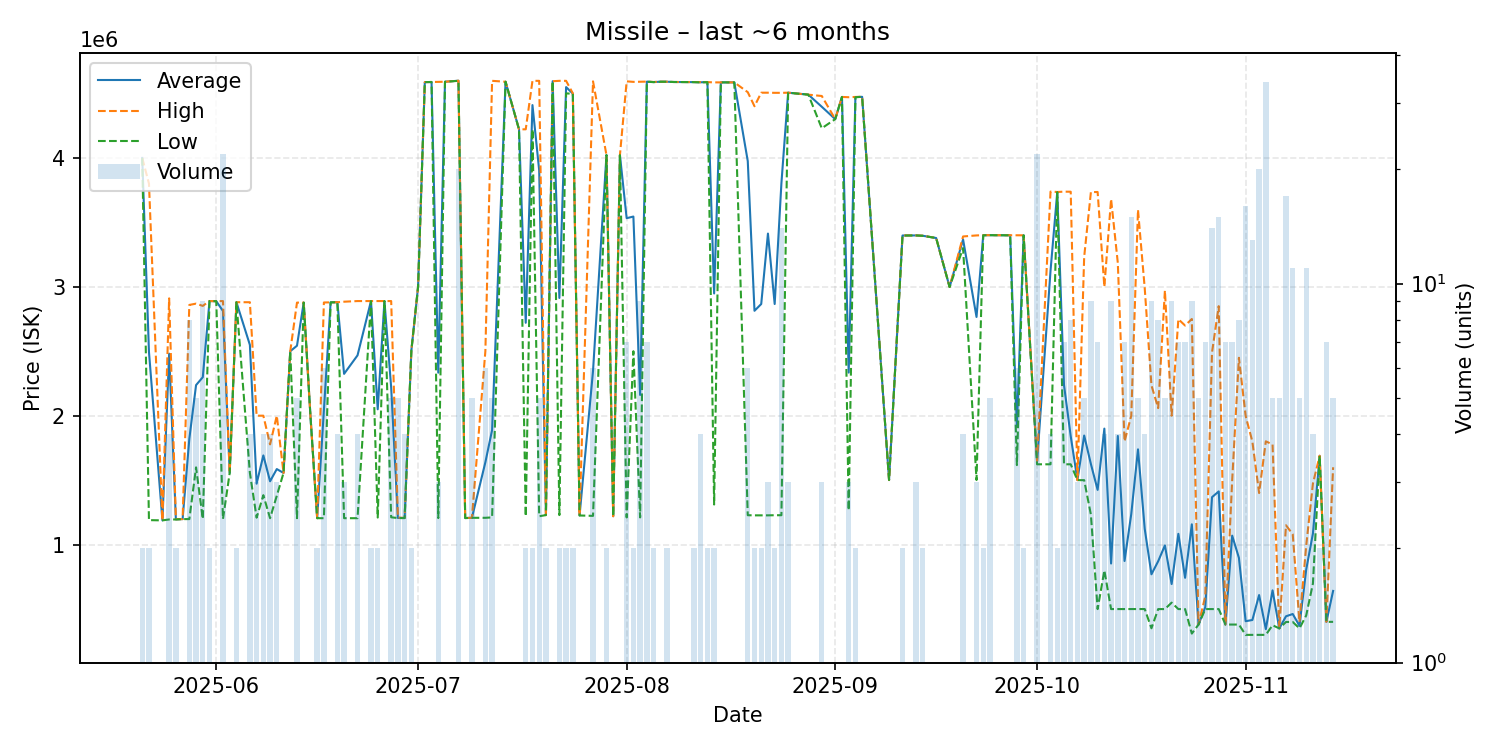

Source data for this figure (header and first rows):
date, average, highest, lowest, order_count, volume
2025-05-21, 3999000, 3999000, 3999000, 2, 2
2025-05-22, 2495000, 3800000, 1190000, 2, 2
2025-05-24, 1188000, 1188000, 1188000, 1, 1
2025-05-25, 2481000, 2910000, 1195000, 4, 4
2025-05-26, 1196000, 1197000, 1195000, 2, 2
2025-05-27, 1198000, 1198000, 1198000, 1, 1
2025-05-28, 1821000, 2859000, 1198000, 5, 8
2025-05-29, 2237200, 2869000, 1599000, 5, 5
2025-05-30, 2298444, 2851500, 1199000, 8, 9
2025-05-31, 2889000, 2889000, 2889000, 2, 2
2025-06-01, 2888000, 2888000, 2888000, 1, 1
2025-06-02, 2812182, 2889000, 1199000, 3, 22
2025-06-03, 1556000, 1556000, 1556000, 1, 1
2025-06-04, 2880000, 2880000, 2880000, 2, 2
2025-06-06, 2549000, 2880000, 1556000, 4, 4
2025-06-07, 1472667, 2000000, 1209000, 3, 3
2025-06-08, 1691750, 2000000, 1383500, 4, 4
2025-06-09, 1491250, 1777500, 1205000, 4, 4
2025-06-10, 1586000, 2000000, 1379000, 3, 3
2025-06-11, 1556000, 1556000, 1556000, 1, 1
2025-06-12, 2500000, 2500000, 2500000, 1, 1
2025-06-13, 2542600, 2877000, 1205000, 5, 5
2025-06-14, 2877000, 2877000, 2877000, 1, 1
2025-06-15, 2000000, 2000000, 2000000, 1, 1
2025-06-16, 1205000, 1205000, 1205000, 1, 2
2025-06-17, 2041333, 2878000, 1205000, 4, 6
2025-06-18, 2879000, 2879000, 2879000, 1, 1
2025-06-19, 2880000, 2880000, 2880000, 4, 4
2025-06-20, 2324333, 2884000, 1205000, 3, 3
2025-06-22, 2468000, 2889000, 1205000, 4, 4
2025-06-24, 2889000, 2889000, 2889000, 2, 2
2025-06-25, 2049500, 2889000, 1210000, 2, 2
2025-06-26, 2889000, 2889000, 2889000, 1, 1
2025-06-27, 2218200, 2889000, 1212000, 4, 5
2025-06-28, 1206800, 1210000, 1206000, 3, 5
2025-06-29, 1206250, 1207000, 1206000, 4, 4
2025-06-30, 2505000, 2505000, 2505000, 2, 2
2025-07-01, 3000000, 3000000, 3000000, 1, 1
2025-07-02, 4587000, 4587000, 4587000, 1, 1
2025-07-03, 4588000, 4588000, 4588000, 1, 1
2025-07-04, 2333667, 4589000, 1206000, 2, 3
2025-07-05, 4590000, 4590000, 4590000, 1, 1
2025-07-07, 4597950, 4598000, 4597000, 3, 20
2025-07-08, 1206000, 1206000, 1206000, 1, 1
2025-07-09, 1208000, 1208000, 1208000, 1, 5
2025-07-11, 1638667, 2500000, 1208000, 3, 6
2025-07-12, 1888200, 4597000, 1211000, 3, 5
2025-07-14, 4590000, 4590000, 4590000, 1, 1
2025-07-16, 4221000, 4221000, 4221000, 1, 1
2025-07-17, 2720500, 4221000, 1220000, 2, 2
2025-07-18, 4409000, 4597000, 4221000, 2, 2
2025-07-19, 3902200, 4597000, 1220000, 5, 5
2025-07-20, 1229000, 1229000, 1229000, 1, 2
2025-07-21, 4594000, 4594000, 4594000, 1, 1
2025-07-22, 2913000, 4597000, 1229000, 2, 2
2025-07-23, 4548500, 4597000, 4500000, 2, 2
2025-07-24, 4498000, 4500000, 4496000, 2, 2
2025-07-25, 1226000, 1226000, 1226000, 1, 1
2025-07-27, 2346333, 4593000, 1223000, 4, 6
2025-07-29, 4021000, 4021000, 4021000, 2, 2
... 87 more rows
